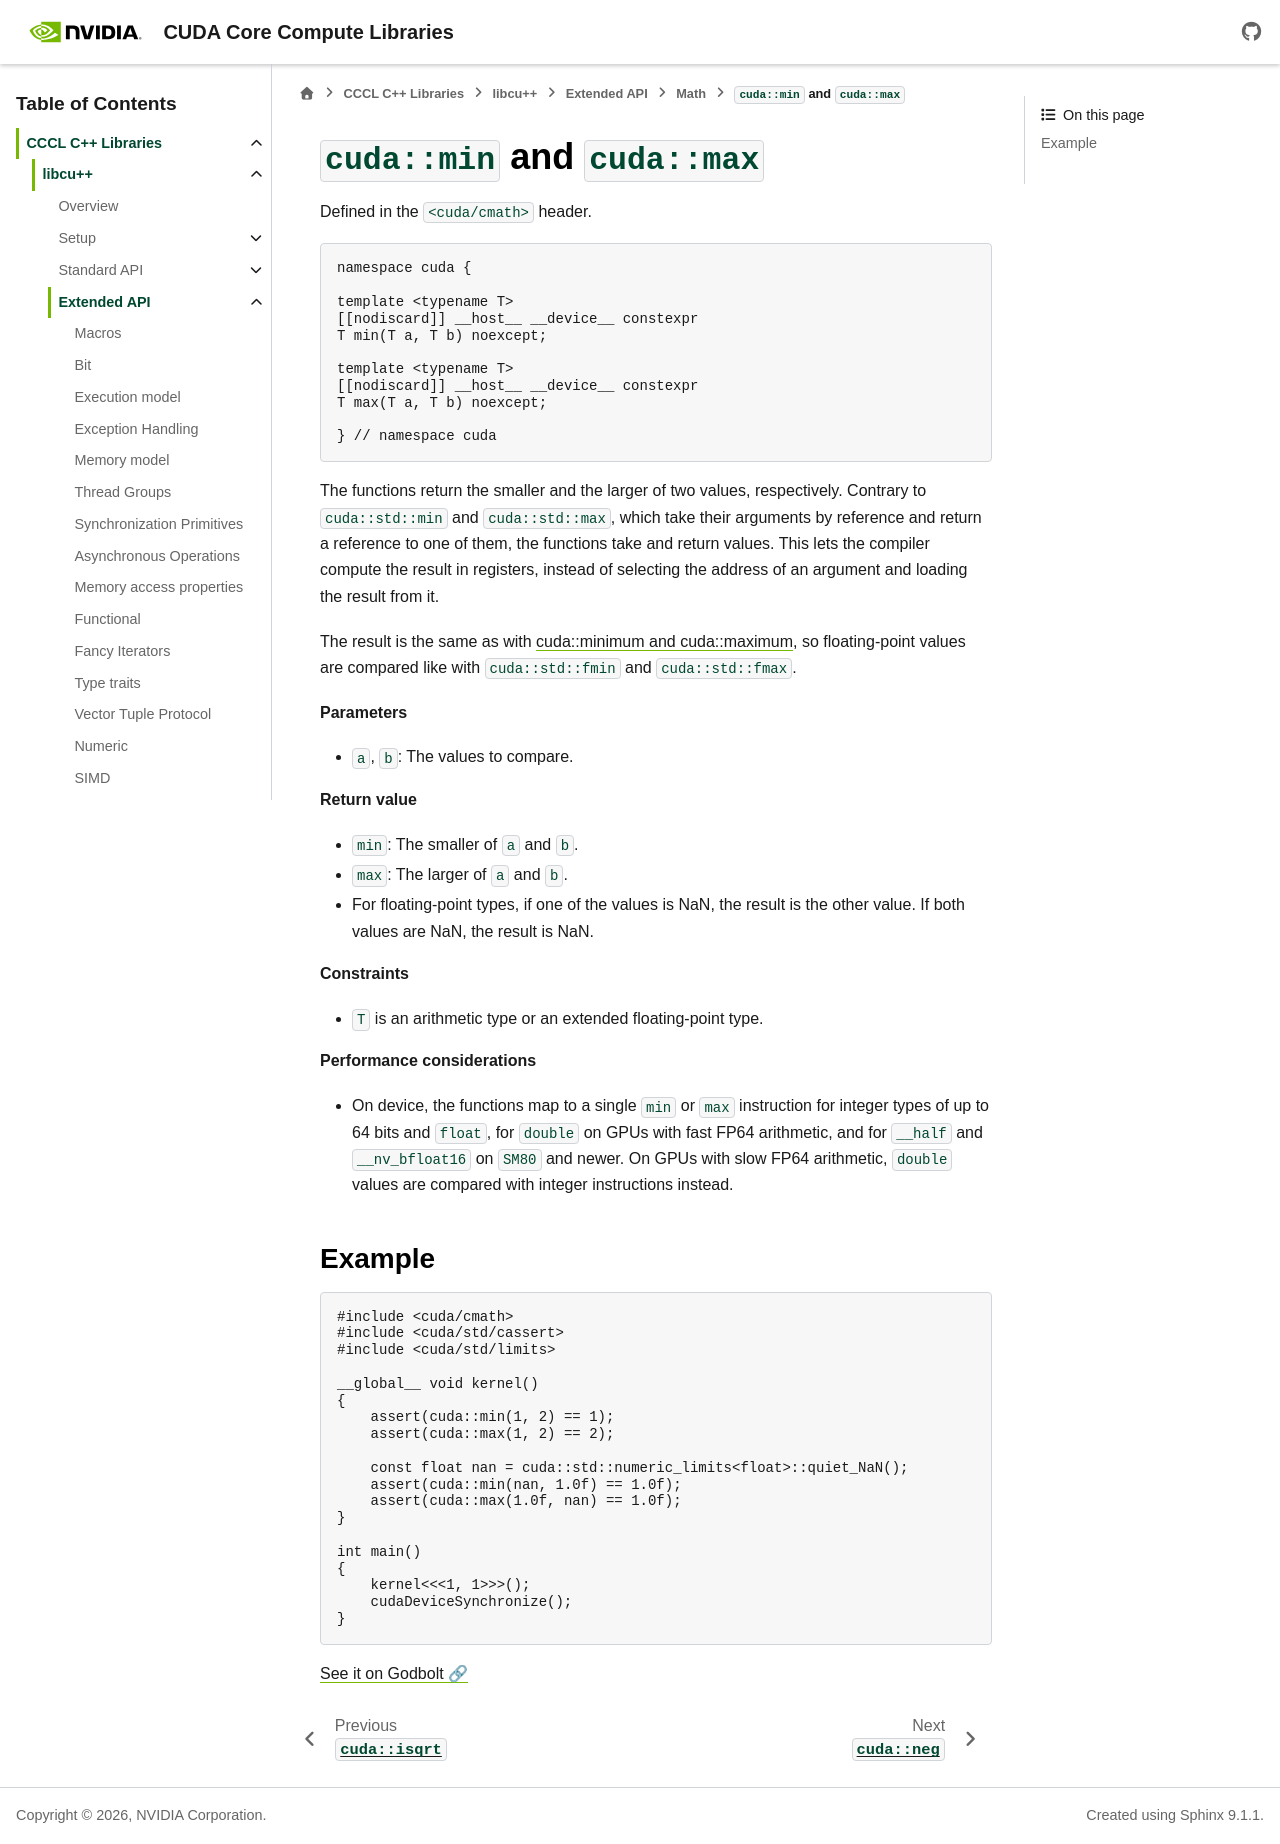

repository: NVIDIA/cccl · page: docs/unstable/libcudacxx/extended_api/math/min_max.html · generator: sphinx

.. _libcudacxx-extended-api-math-min-max:

``cuda::min`` and ``cuda::max``
===============================

Defined in the ``<cuda/cmath>`` header.

.. code:: cuda

   namespace cuda {

   template <typename T>
   [[nodiscard]] __host__ __device__ constexpr
   T min(T a, T b) noexcept;

   template <typename T>
   [[nodiscard]] __host__ __device__ constexpr
   T max(T a, T b) noexcept;

   } // namespace cuda

The functions return the smaller and the larger of two values, respectively. Contrary to ``cuda::std::min`` and ``cuda::std::max``, which take their arguments by reference and return a reference to one of them, the functions take and return values. This lets the compiler compute the result in registers, instead of selecting the address of an argument and loading the result from it.

The result is the same as with :ref:`cuda::minimum and cuda::maximum <libcudacxx-extended-api-functional-maximum-minimum>`, so floating-point values are compared like with ``cuda::std::fmin`` and ``cuda::std::fmax``.

**Parameters**

- ``a``, ``b``: The values to compare.

**Return value**

- ``min``: The smaller of ``a`` and ``b``.
- ``max``: The larger of ``a`` and ``b``.
- For floating-point types, if one of the values is NaN, the result is the other value. If both values are NaN, the result is NaN.

**Constraints**

- ``T`` is an arithmetic type or an extended floating-point type.

**Performance considerations**

- On device, the functions map to a single ``min`` or ``max`` instruction for integer types of up to 64 bits and ``float``, for ``double`` on GPUs with fast FP64 arithmetic, and for ``__half`` and ``__nv_bfloat16`` on ``SM80`` and newer. On GPUs with slow FP64 arithmetic, ``double`` values are compared with integer instructions instead.

Example
-------

.. code:: cuda

    #include <cuda/cmath>
    #include <cuda/std/cassert>
    #include <cuda/std/limits>

    __global__ void kernel()
    {
        assert(cuda::min(1, 2) == 1);
        assert(cuda::max(1, 2) == 2);

        const float nan = cuda::std::numeric_limits<float>::quiet_NaN();
        assert(cuda::min(nan, 1.0f) == 1.0f);
        assert(cuda::max(1.0f, nan) == 1.0f);
    }

    int main()
    {
        kernel<<<1, 1>>>();
        cudaDeviceSynchronize();
    }

`See it on Godbolt 🔗 <https://godbolt.org/z/v9aK1xx4z>`__
